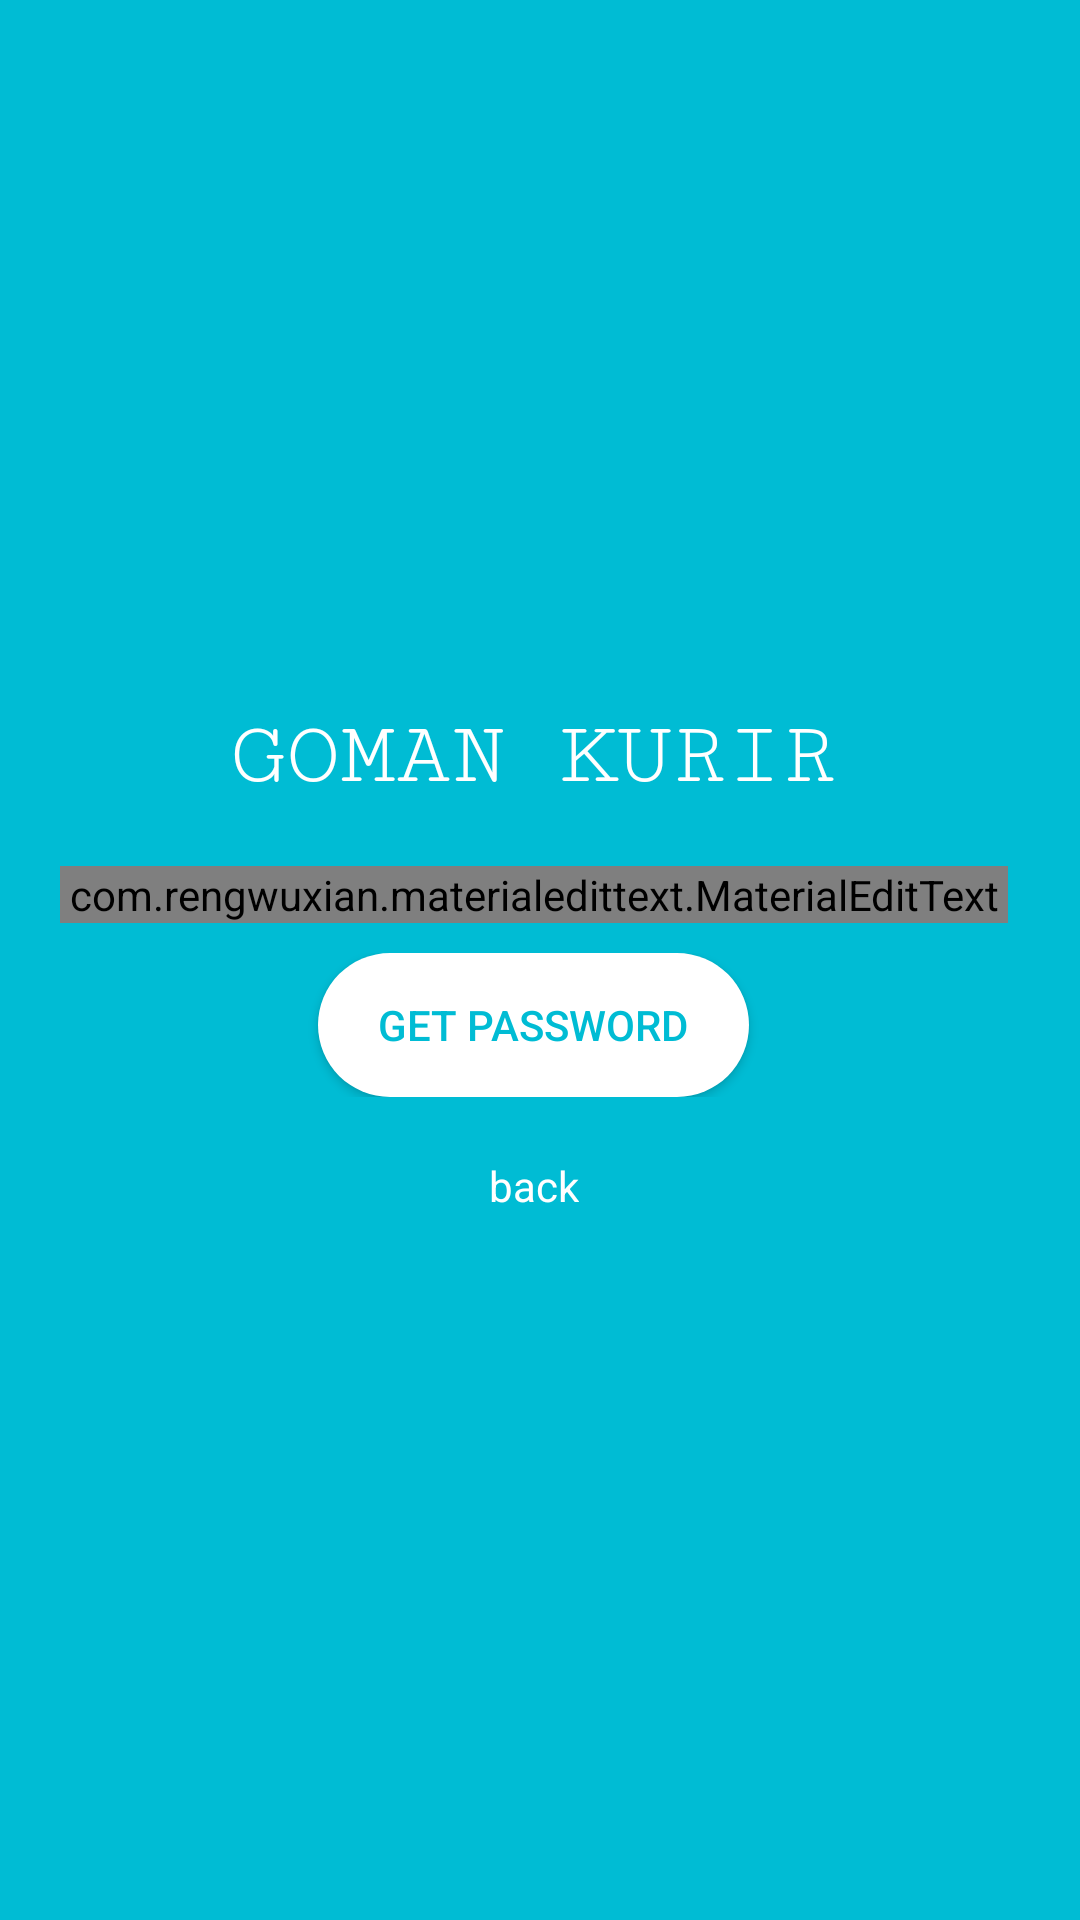

Produce the Android XML layout that renders to this screen, including the resource entries it uses.
<!-- AndroidManifest.xml: activity theme AppTheme.NoActionBar -->
<!-- res/layout/activity_forgot_password.xml -->
<?xml version="1.0" encoding="utf-8"?>
<RelativeLayout xmlns:android="http://schemas.android.com/apk/res/android"
    xmlns:app="http://schemas.android.com/apk/res-auto"
    xmlns:tools="http://schemas.android.com/tools"
    android:layout_width="match_parent"
    android:layout_height="match_parent"
    xmlns:fancy="http://schemas.android.com/apk/res-auto"
    android:gravity="center"
    android:background="@color/md_cyan_500"
    tools:context=".ForgotPasswordActivity">

    <ScrollView
        android:layout_width="match_parent"
        android:layout_height="wrap_content"
        android:scrollbars="vertical"
        android:scrollbarStyle="insideInset">

        <LinearLayout
            android:layout_width="match_parent"
            android:layout_height="wrap_content"
            android:padding="20dp"
            android:gravity="center"
            android:theme="@style/AppTheme"
            android:orientation="vertical">

            <TextView
                android:layout_marginTop="10dp"
                android:textColor="#fff"
                android:textSize="30sp"
                android:id="@+id/appname"
                android:layout_width="wrap_content"
                android:layout_height="wrap_content"
                android:layout_below="@id/logo"
                android:text="GOMAN KURIR"
                android:fontFamily="serif-monospace"
                android:layout_marginBottom="20dp"
                android:layout_centerHorizontal="true"/>


            <LinearLayout
                android:layout_width="match_parent"
                android:layout_height="wrap_content"
                android:orientation="horizontal">

                <RelativeLayout
                    android:layout_width="match_parent"
                    android:layout_height="wrap_content"
                    android:orientation="horizontal">
                    <com.rengwuxian.materialedittext.MaterialEditText
                        android:id="@+id/forgotpassemail"
                        android:layout_width="match_parent"
                        android:layout_height="wrap_content"
                        android:hint="Enter Email"
                        app:met_floatingLabel="highlight"
                        app:met_iconLeft="@android:drawable/sym_action_email"
                        app:met_baseColor="@color/colorAccent"
                        app:met_errorColor="@color/darkWhite"
                        app:met_primaryColor="@color/colorAccent"
                        app:met_clearButton="true"
                        android:visibility="visible"
                        android:inputType="textEmailAddress" />

                    <com.rengwuxian.materialedittext.MaterialEditText
                        android:id="@+id/PasswordView"
                        android:layout_width="match_parent"
                        android:layout_height="wrap_content"
                        android:hint="Enter Email"
                        app:met_floatingLabel="highlight"
                        app:met_iconLeft="@android:drawable/sym_action_email"
                        app:met_baseColor="@color/colorAccent"
                        app:met_errorColor="@color/darkWhite"
                        app:met_primaryColor="@color/colorAccent"
                        android:visibility="invisible"
                        app:met_clearButton="true"
                        android:inputType="textEmailAddress" />

                </RelativeLayout>

            </LinearLayout>



            <LinearLayout
                android:layout_width="match_parent"
                android:layout_height="wrap_content"
                android:gravity="center_horizontal"
                android:layout_marginTop="10dp"
                android:orientation="horizontal">

                <Button
                    android:layout_width="wrap_content"
                    android:layout_height="wrap_content"
                    android:id="@+id/sendotp"
                    android:text="Get Password"
                    android:textColor="@color/md_cyan_500"
                    style="@style/AppTheme.RoundedCornerMaterialButton.a" />

            </LinearLayout>

            <TextView
                android:id="@+id/goback"
                android:layout_width="wrap_content"
                android:layout_height="wrap_content"
                android:layout_marginTop="10dp"
                android:paddingBottom="10dp"
                android:paddingLeft="20dp"
                android:paddingRight="20dp"
                android:paddingTop="10dp"
                android:text="back"
                android:textColor="@color/colorAccent"/>
        </LinearLayout>

    </ScrollView>

</RelativeLayout>
<!-- resources referenced by this layout -->
<resources>
  <color name="colorAccent">#fff</color>
  <color name="darkWhite">#cfd8dc</color>
  <color name="md_cyan_500">#00BCD4</color>
  <style name="AppTheme" parent="Theme.AppCompat.Light.DarkActionBar">
          
          <item name="colorPrimary">@color/colorPrimary</item>
          <item name="colorPrimaryDark">@color/colorPrimaryDark</item>
          <item name="colorAccent">@color/md_blue_500</item>
      </style>
  <style name="AppTheme.RoundedCornerMaterialButton.a" parent="Widget.AppCompat.Button.Colored">
          <item name="android:background">@drawable/rounded_shape_login</item>
          <item name="colorButtonNormal">@color/colorPrimary</item>
          <item name="colorControlHighlight">@color/md_white_1000</item>
          <item name="android:textColor">@color/colorPrimaryDark</item>
          <item name="android:paddingLeft">20dp</item>
          <item name="android:paddingRight">20dp</item>
      </style>
  <style name="AppTheme.NoActionBar">
          <item name="windowActionBar">false</item>
          <item name="windowNoTitle">true</item>
      </style>
  <color name="colorPrimary">#2196F3</color>
  <color name="colorPrimaryDark">#1976D2</color>
  <color name="md_blue_500">#2196F3</color>
  <!-- drawable rounded_shape_login (drawable) -->
  <shape
      xmlns:android="http://schemas.android.com/apk/res/android"
      android:shape="rectangle"   >
  
      <solid
          android:color="@color/md_white_1000" >
      </solid>
  
      <corners
          android:radius="50dp"   >
      </corners>
  
  </shape>
  <color name="md_white_1000">#FFFFFF</color>
</resources>
